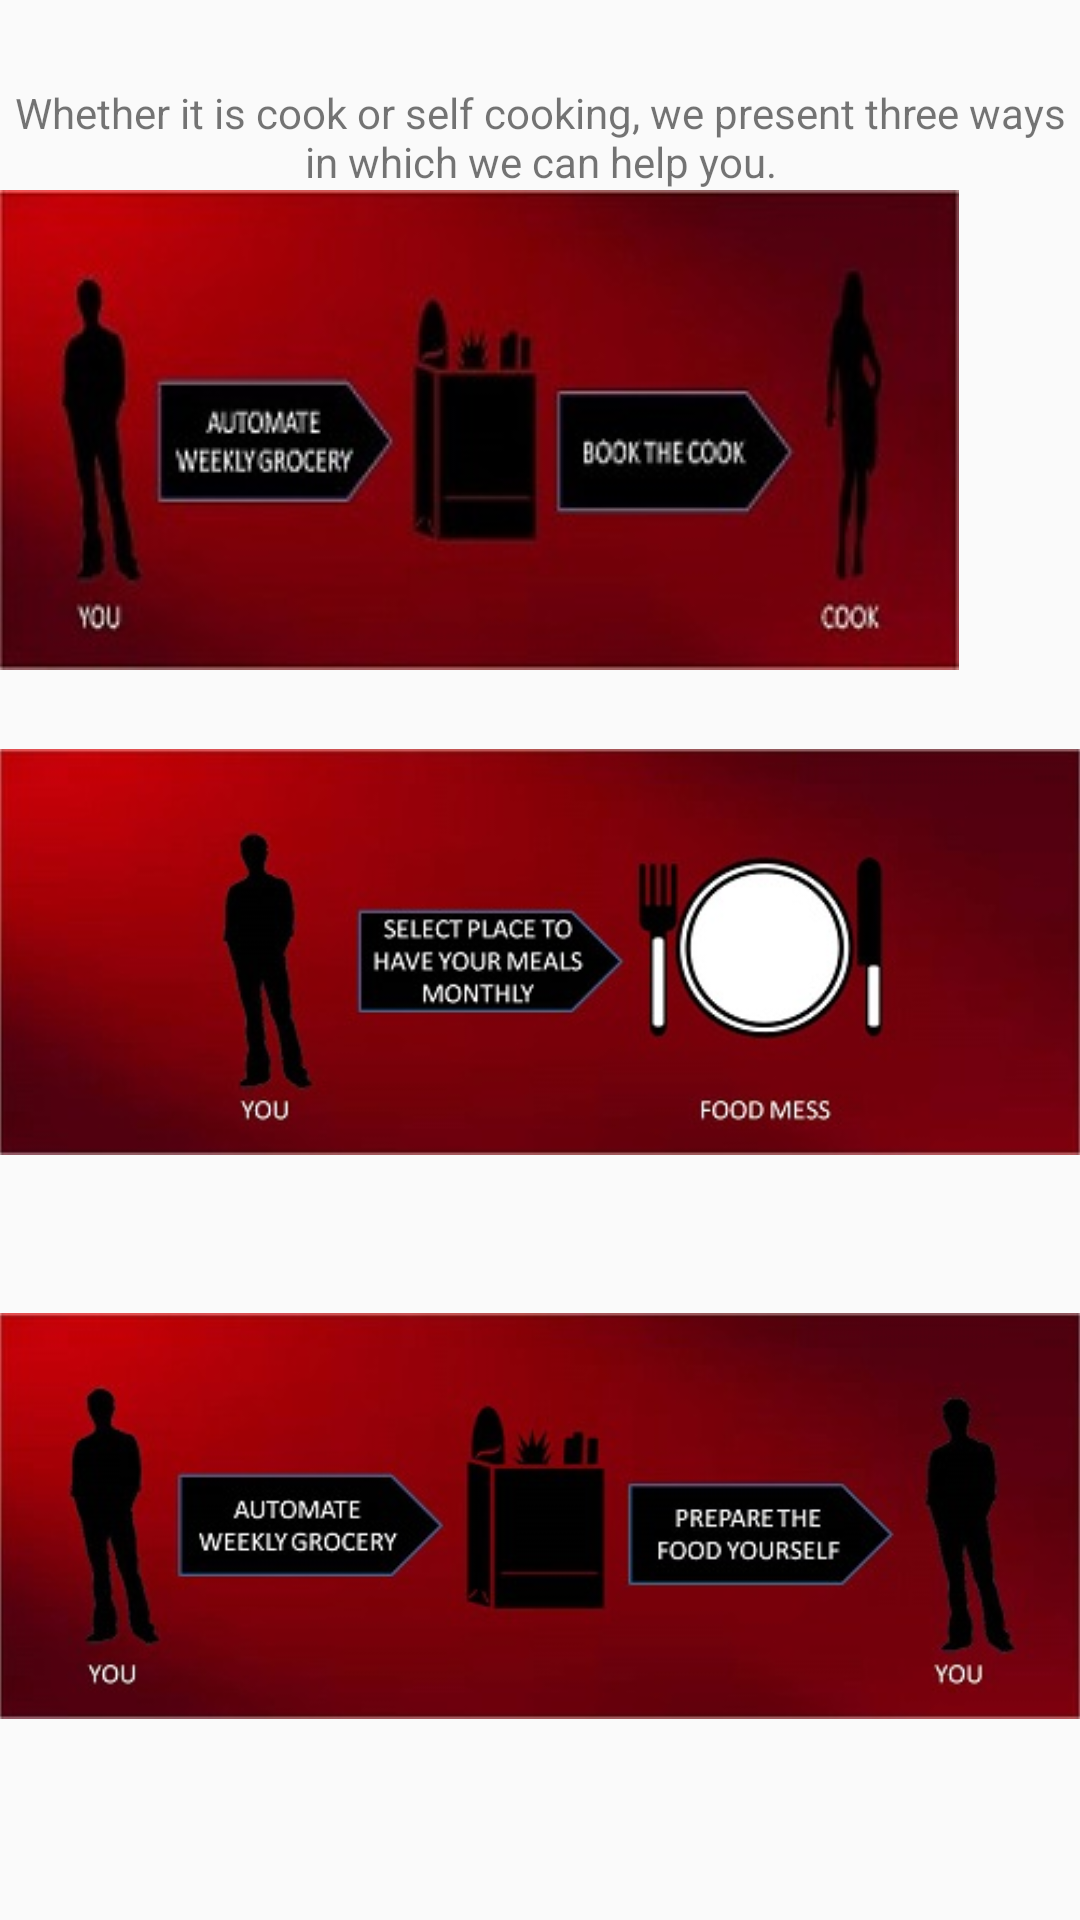

Layout XML and referenced resources for this Android screen:
<!-- AndroidManifest.xml: application theme AppTheme -->
<!-- res/layout/activity_choice_of_cooking.xml -->
<?xml version="1.0" encoding="utf-8"?>
<RelativeLayout xmlns:android="http://schemas.android.com/apk/res/android"
    xmlns:tools="http://schemas.android.com/tools"
    android:layout_width="match_parent"
    android:layout_height="match_parent"
    android:paddingBottom="@dimen/activity_vertical_margin"
    android:paddingLeft="@dimen/activity_horizontal_margin"
    android:paddingRight="@dimen/activity_horizontal_margin"
    android:paddingTop="@dimen/activity_vertical_margin"
    tools:context="com.example.activities.services.cooking.ChoiceOfCooking">

    <TextView
        android:layout_width="wrap_content"
        android:layout_height="wrap_content"
        android:text="Whether it is cook or self cooking, we present three ways in which we can help you."
        android:id="@+id/choiceOfCooking_plainText_introduction"
        android:layout_alignParentTop="true"
        android:layout_centerHorizontal="true"
        android:layout_marginTop="28dp"
        android:textAlignment="center" />

    <ScrollView
        android:layout_width="wrap_content"
        android:layout_height="wrap_content"
        android:id="@+id/scrollView"
        android:layout_below="@+id/choiceOfCooking_plainText_introduction"
        android:layout_alignParentLeft="true"
        android:layout_alignParentStart="true">

        <LinearLayout
            android:orientation="vertical"
            android:layout_width="match_parent"
            android:layout_height="match_parent">

            <ImageView
                android:layout_width="wrap_content"
                android:layout_height="wrap_content"
                android:id="@+id/imageView2"
                android:src="@drawable/cookingprocessone" />

            <ImageView
                android:layout_width="wrap_content"
                android:layout_height="wrap_content"
                android:id="@+id/imageView4"
                android:src="@drawable/cookingprocessthree" />

            <ImageView
                android:layout_width="wrap_content"
                android:layout_height="wrap_content"
                android:id="@+id/imageView3"
                android:src="@drawable/cookingprocesstwo" />
        </LinearLayout>
    </ScrollView>


</RelativeLayout>
<!-- resources referenced by this layout -->
<resources>
  <!-- drawable cookingprocessone: jpg bitmap (drawable, 13479 bytes) -->
  <!-- drawable cookingprocessthree: jpg bitmap (drawable, 21713 bytes) -->
  <!-- drawable cookingprocesstwo: jpg bitmap (drawable, 23184 bytes) -->
  <style name="AppTheme" parent="Theme.AppCompat.Light.DarkActionBar">
          
          <item name="colorPrimary">@color/colorPrimary</item>
          <item name="colorPrimaryDark">@color/colorPrimaryDark</item>
          <item name="colorAccent">@color/colorAccent</item>
      </style>
  <!-- not gathered from this repository: default colours our renderer supplied (Android Studio template values) -->
  <color name="colorPrimary">#FF6200EE</color>
  <color name="colorPrimaryDark">#FF3700B3</color>
  <color name="colorAccent">#FF03DAC5</color>
</resources>
